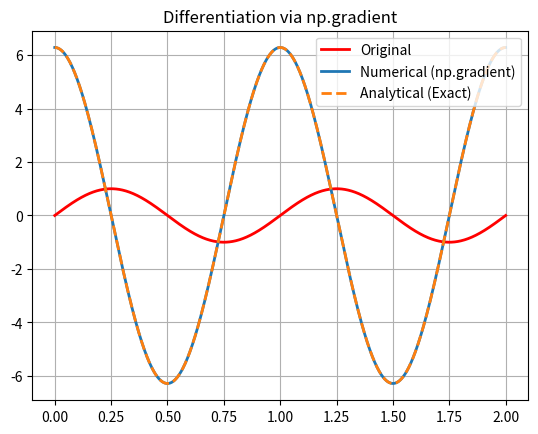

Write Python code to recreate this figure.
import numpy as np
import matplotlib.pyplot as plt

# 1. Setup a dense continuous-time grid
t = np.linspace(0, 2, 1000)
dt = t[1] - t[0]  # The time step

# 2. Define a test signal: x(t) = sin(2 * pi * t)
x = np.sin(2 * np.pi * t)

# 3. Differentiate using np.gradient
# Passing 'dt' tells NumPy the physical spacing between points
dx_dt = np.gradient(x, dt)

# 4. Analytical verification: derivative of sin(2*pi*t) is 2*pi*cos(2*pi*t)
analytical_derivative = 2 * np.pi * np.cos(2 * np.pi * t)

# Plotting to verify they match perfectly
plt.plot(t,x,label='Original',linewidth=2,color='red')
plt.plot(t, dx_dt, label="Numerical (np.gradient)", linewidth=2)
plt.plot(t, analytical_derivative, '--', label="Analytical (Exact)", linewidth=2)
plt.title("Differentiation via np.gradient")
plt.legend()
plt.grid(True)
plt.show()
